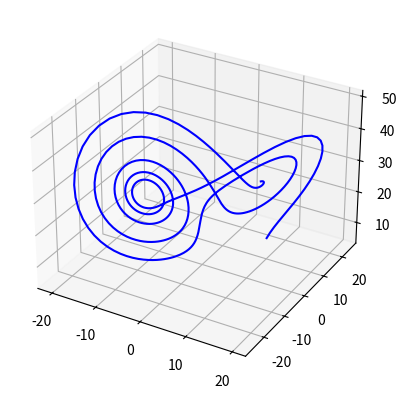

The matplotlib source for this figure:
import numpy as np
import matplotlib.pyplot as plt

MAX_TIME = 500
X0, Y0, Z0 = 10, 10, 10
DELTA_T = 0.01

# A, B, C = 10, 0.5, 8/3
# A, B, C = 10, 10, 8/3
# A, B, C = 10, 18, 8/3
# A, B, C = 10, 24.06, 8/3
A, B, C = 10, 28, 8/3


def update_coords(r, time):
    r_now = r[:, time - 1]
    v_x = A * (r_now[1] - r_now[0])
    v_y = r_now[0] * (B - r_now[2]) - r_now[1]
    v_z = r_now[0] * r_now[1] - C * r_now[2]

    r[:, time] = [r_now[0] + DELTA_T * v_x,
                  r_now[1] + DELTA_T * v_y,
                  r_now[2] + DELTA_T * v_z
                  ]
    return r


def main():
    r = np.zeros((3, MAX_TIME))
    r[:, 0] = [X0, Y0, Z0]
    fig = plt.figure()
    ax = fig.add_subplot(111, projection='3d')

    plt.ion()
    line = ax.plot(r[0, :1], r[1, :1], r[2, :1], color='blue')[0]

    print("Simulation started")
    for time in range(1, MAX_TIME):
        r = update_coords(r, time)
        line.set_data_3d(r[0, :time+1], r[1, :time+1], r[2, :time+1])

        ax.set_xlim(min(r[0, :]) - 5, max(r[0, :]) + 5)
        ax.set_ylim(min(r[1, :]) - 5, max(r[1, :]) + 5)
        ax.set_zlim(min(r[2, :]) - 5, max(r[2, :]) + 5)

        plt.gcf().canvas.flush_events()
        plt.show()

    print("Simulation finished")
    plt.ioff()
    plt.show()


if __name__ == "__main__":
    main()
